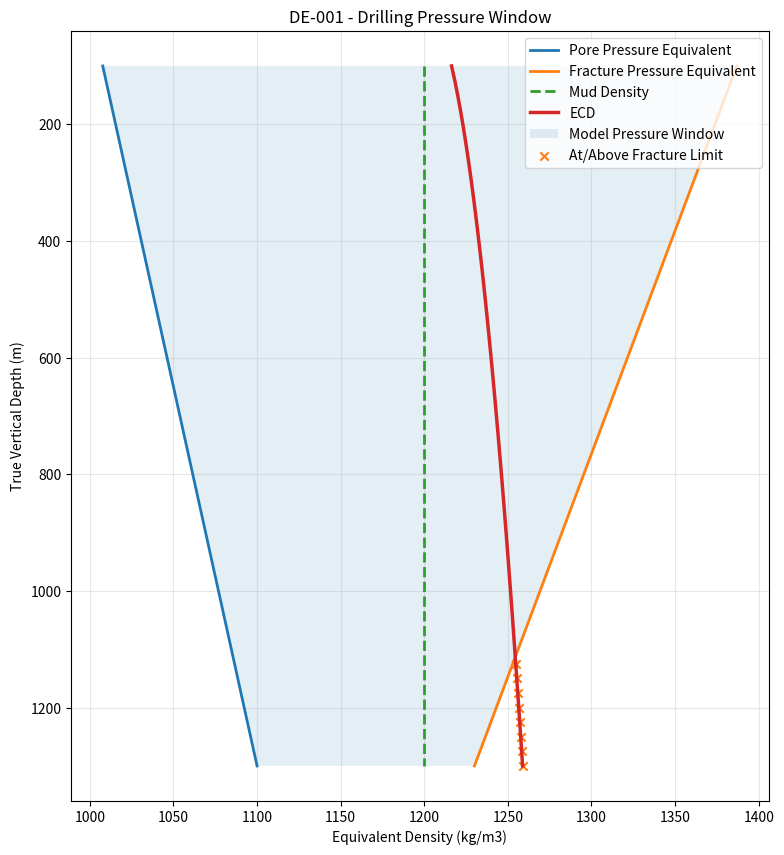

This figure's Python source: (Note: this script raises an exception after producing the figure.)

import matplotlib.pyplot as plt
from pathlib import Path

# ============================================================
# DRILLING ENGINEERING LAB
# PROJECT 01 - VISUALISATION 02
# Pore Pressure, Fracture Pressure, Mud Weight and ECD
#
# Synthetic training data only
# Not for operational well design
# ============================================================


# ------------------------------------------------------------
# 1. WELL INPUTS
# ------------------------------------------------------------

well_name = "DE-001"

total_tvd = 1300          # m
mud_density = 1200        # kg/m3

gravity = 9.81            # m/s2

# Friction pressure at total depth
annular_friction_td = 0.75    # MPa


# ------------------------------------------------------------
# 2. CREATE DEPTH POINTS
# ------------------------------------------------------------

# Begin at 100 m because equivalent density
# calculated from P/(g*TVD) is undefined at TVD = 0.

depths = list(range(100, 1301, 25))


# ------------------------------------------------------------
# 3. CREATE SYNTHETIC FORMATION PROFILES
# ------------------------------------------------------------

pore_pressure = []
fracture_pressure = []

mud_weight = []
ecd_profile = []


for tvd in depths:

    # Pore-pressure equivalent:
    # 1000 kg/m3 near datum, increasing
    # to 1100 kg/m3 at 1300 m.

    pp = 1000 + (
        100 / total_tvd
    ) * tvd


    # Fracture-pressure equivalent:
    # 1400 kg/m3 near datum, decreasing
    # to 1230 kg/m3 at 1300 m.

    fg = 1400 - (
        170 / total_tvd
    ) * tvd


    # Simplified annular friction profile
    # Reaches 0.75 MPa at total depth.

    friction_mpa = (
        annular_friction_td
        * (tvd / total_tvd) ** 1.5
    )


    # Convert friction into Pa

    friction_pa = (
        friction_mpa * 1_000_000
    )


    # Hydrostatic pressure

    hydrostatic_pa = (
        mud_density
        * gravity
        * tvd
    )


    # Circulating bottomhole pressure

    bhp_pa = (
        hydrostatic_pa
        + friction_pa
    )


    # Equivalent circulating density

    ecd = (
        bhp_pa
        / (gravity * tvd)
    )


    # Store results

    pore_pressure.append(pp)

    fracture_pressure.append(fg)

    mud_weight.append(mud_density)

    ecd_profile.append(ecd)


# ------------------------------------------------------------
# 4. CREATE THE GRAPH
# ------------------------------------------------------------

fig, ax = plt.subplots(
    figsize=(9, 10)
)


# Pore pressure

ax.plot(
    pore_pressure,
    depths,
    label="Pore Pressure Equivalent",
    linewidth=2
)


# Fracture pressure

ax.plot(
    fracture_pressure,
    depths,
    label="Fracture Pressure Equivalent",
    linewidth=2
)


# Static mud density

ax.plot(
    mud_weight,
    depths,
    label="Mud Density",
    linewidth=2,
    linestyle="--"
)


# Equivalent circulating density

ax.plot(
    ecd_profile,
    depths,
    label="ECD",
    linewidth=2.5
)


# ------------------------------------------------------------
# 5. HIGHLIGHT PRESSURE WINDOW
# ------------------------------------------------------------

ax.fill_betweenx(
    depths,
    pore_pressure,
    fracture_pressure,
    where=[
        pp < fg
        for pp, fg in zip(
            pore_pressure,
            fracture_pressure
        )
    ],
    alpha=0.12,
    label="Model Pressure Window"
)


# ------------------------------------------------------------
# 6. HIGHLIGHT POTENTIAL LOSSES
# ------------------------------------------------------------

losses_zone = [
    ecd >= fg
    for ecd, fg in zip(
        ecd_profile,
        fracture_pressure
    )
]


ax.scatter(
    [
        ecd_profile[i]
        for i in range(len(depths))
        if losses_zone[i]
    ],
    [
        depths[i]
        for i in range(len(depths))
        if losses_zone[i]
    ],
    marker="x",
    label="At/Above Fracture Limit"
)


# ------------------------------------------------------------
# 7. GRAPH FORMATTING
# ------------------------------------------------------------

ax.invert_yaxis()

ax.set_xlabel(
    "Equivalent Density (kg/m3)"
)

ax.set_ylabel(
    "True Vertical Depth (m)"
)

ax.set_title(
    f"{well_name} - Drilling Pressure Window"
)

ax.grid(
    True,
    alpha=0.3
)

ax.legend(
    loc="upper right"
)


# ------------------------------------------------------------
# 8. SAVE FIGURE
# ------------------------------------------------------------

output_folder = (
    Path(__file__).resolve().parent
    / "plots"
)

output_folder.mkdir(
    parents=True,
    exist_ok=True
)

output_file = (
    output_folder
    / "pressure_window.png"
)

plt.savefig(
    output_file,
    dpi=300,
    bbox_inches="tight"
)


# ------------------------------------------------------------
# 9. ENGINEERING REPORT
# ------------------------------------------------------------

print("================================")
print("DRILLING ENGINEERING LAB")
print("================================")

print(f"Well: {well_name}")

print(
    f"Total TVD: {total_tvd} m"
)

print(
    f"Mud Density: {mud_density} kg/m3"
)

print(
    f"ECD at TD: {ecd_profile[-1]:.2f} kg/m3"
)

print(
    f"Pore Pressure Eq. at TD: "
    f"{pore_pressure[-1]:.2f} kg/m3"
)

print(
    f"Fracture Pressure Eq. at TD: "
    f"{fracture_pressure[-1]:.2f} kg/m3"
)


fracture_margin = (
    fracture_pressure[-1]
    - ecd_profile[-1]
)

print(
    f"Fracture Margin at TD: "
    f"{fracture_margin:.2f} kg/m3"
)


# ------------------------------------------------------------
# 10. BASIC VALIDATION
# ------------------------------------------------------------

assert abs(
    ecd_profile[-1] - 1258.81
) < 0.02

assert pore_pressure[-1] == 1100

assert fracture_pressure[-1] == 1230

print("VALIDATION: PASSED")

print(
    f"Plot saved to: {output_file}"
)

print("================================")


# ------------------------------------------------------------
# 11. DISPLAY GRAPH
# ------------------------------------------------------------

plt.show()
